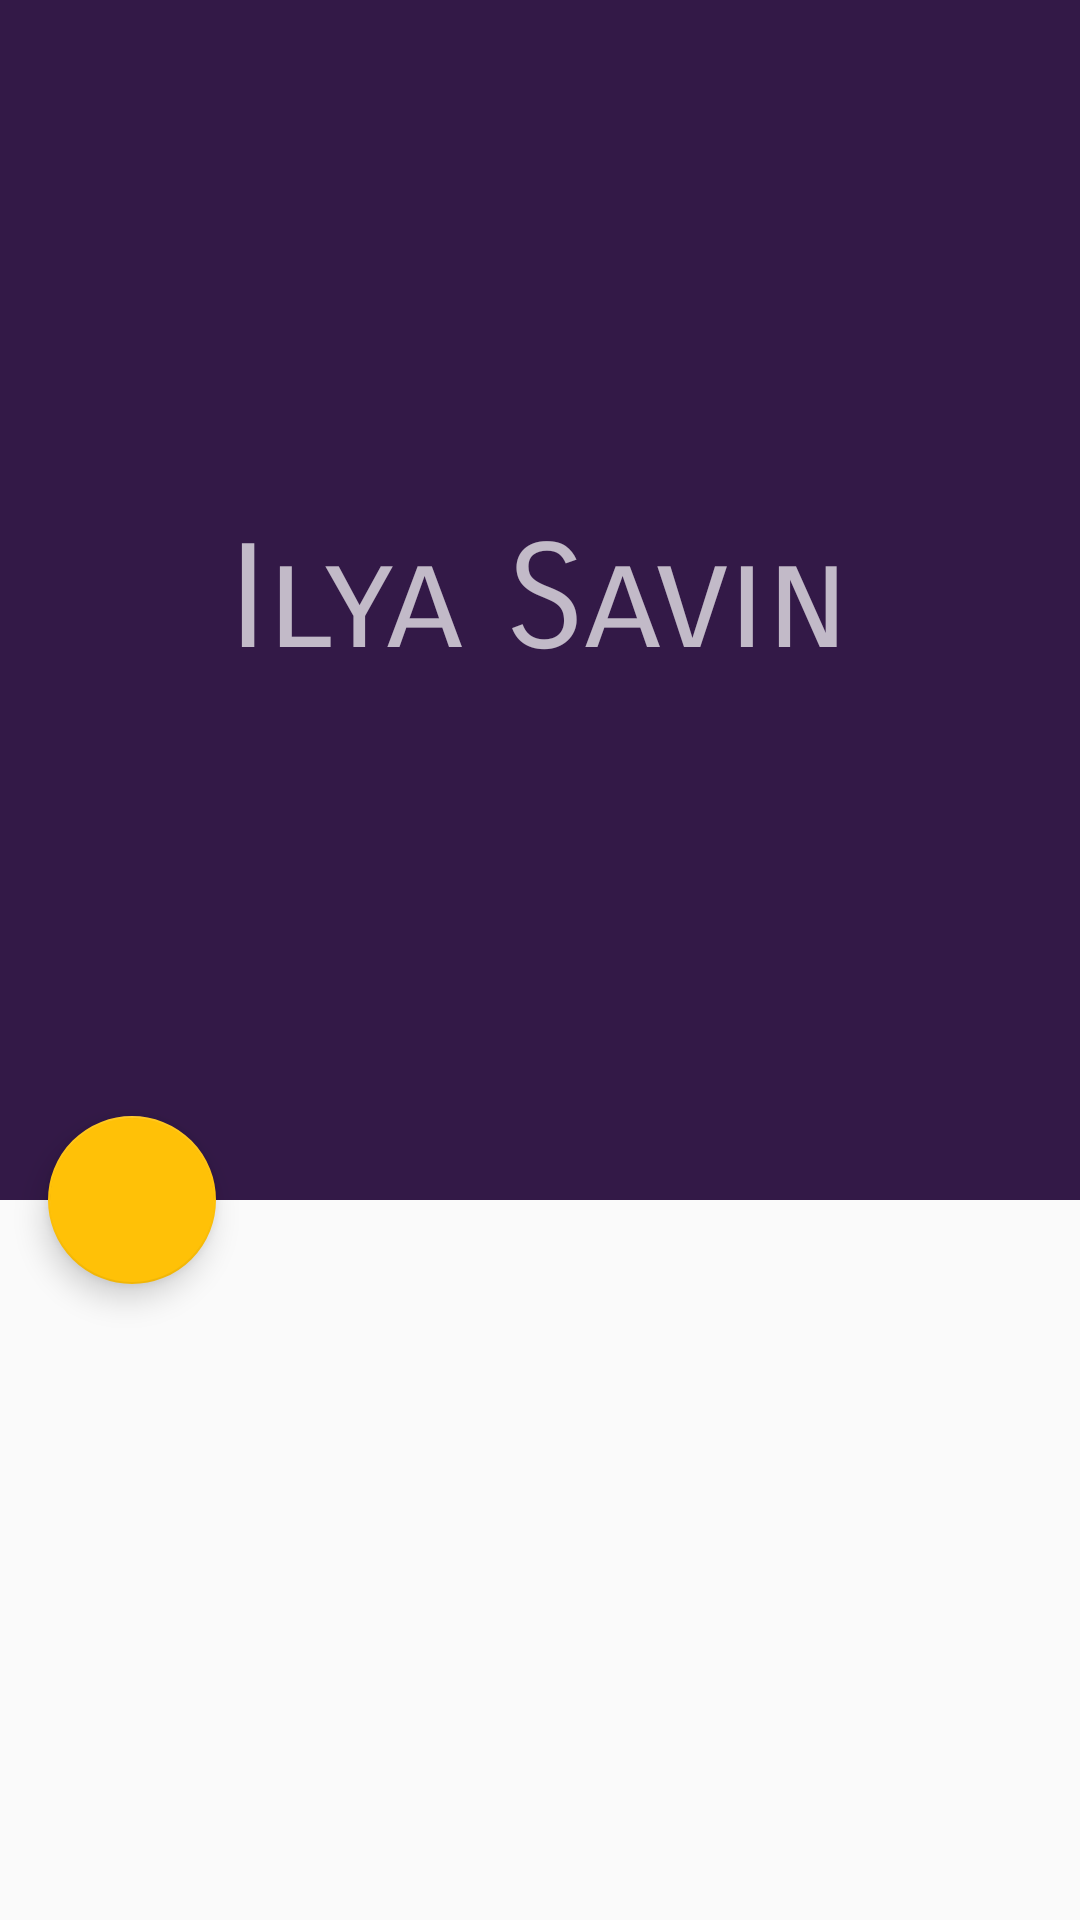

The Android layout XML behind this screen, and the referenced resources:
<!-- AndroidManifest.xml: application theme AppTheme -->
<!-- res/layout/activity_user.xml -->
<?xml version="1.0" encoding="utf-8"?>

<android.support.design.widget.CoordinatorLayout xmlns:android="http://schemas.android.com/apk/res/android"
    xmlns:app="http://schemas.android.com/apk/res-auto"
    xmlns:tools="http://schemas.android.com/tools"
    android:id="@+id/coordinatorLayout"
    android:layout_width="match_parent"
    android:layout_height="match_parent"
    android:fitsSystemWindows="true"
    tools:context=".ui.activities.PostActivity">

    <android.support.design.widget.AppBarLayout
        android:id="@+id/appbar"
        android:layout_width="match_parent"
        android:layout_height="400dp"
        android:fitsSystemWindows="true"
        android:theme="@style/AppTheme.AppBarOverlay">

        <android.support.design.widget.CollapsingToolbarLayout
            android:id="@+id/toolbar_layout"
            android:layout_width="match_parent"
            android:layout_height="match_parent"
            android:fitsSystemWindows="true"
            app:contentScrim="@color/primary"
            app:expandedTitleTextAppearance="@style/TextAppearance.Design.CollapsingToolbar.Expanded.Shadow"
            app:layout_scrollFlags="scroll|exitUntilCollapsed">

                <ImageView
                    android:id="@+id/userImage"
                    android:alpha=".5"
                    android:layout_width="match_parent"
                    android:layout_height="match_parent"
                    android:fitsSystemWindows="true"
                    app:layout_collapseMode="parallax"
                    android:scaleType="centerCrop"
                    app:layout_scrollFlags="scroll|enterAlways" />

            <TextView
                android:textSize="48sp"
                android:id="@+id/userName"
                android:layout_gravity="center_horizontal|center_vertical"
                android:layout_width="wrap_content"
                android:layout_height="wrap_content"
                android:text="Ilya Savin"
                android:fontFamily="sans-serif-smallcaps"
                android:textColor="@color/md_white_1000" />


            <android.support.v7.widget.Toolbar
                android:id="@+id/toolbar"
                android:layout_width="match_parent"
                android:layout_height="?attr/actionBarSize"
                app:layout_collapseMode="pin"
                android:background="@android:color/transparent"/>

        </android.support.design.widget.CollapsingToolbarLayout>
    </android.support.design.widget.AppBarLayout>

    <android.support.design.widget.FloatingActionButton
        android:id="@+id/fab"
        android:layout_width="wrap_content"
        android:layout_height="wrap_content"
        android:layout_margin="@dimen/fab_margin"
        android:src="@drawable/logout"
        app:layout_anchor="@id/appbar"
        app:layout_anchorGravity="bottom" />

</android.support.design.widget.CoordinatorLayout>
<!-- resources referenced by this layout -->
<resources>
  <dimen name="fab_margin">16dp</dimen>
  <style name="AppTheme.AppBarOverlay" parent="ThemeOverlay.AppCompat.Dark.ActionBar" />
  <style name="TextAppearance.Design.CollapsingToolbar.Expanded.Shadow">
          <item name="android:shadowDy">0</item>
          <item name="android:shadowDx">0</item>
          <item name="android:shadowRadius">8</item>
          <item name="android:shadowColor">@android:color/black</item>
      </style>
  <style name="AppTheme" parent="Theme.AppCompat.Light.NoActionBar">
          
          <item name="colorPrimary">@color/colorPrimary</item>
          <item name="colorPrimaryDark">@color/colorPrimaryDark</item>
          <item name="colorAccent">@color/colorAccent</item>
      </style>
  <color name="colorPrimary">#331947</color>
  <color name="colorPrimaryDark">#2C163C</color>
  <color name="colorAccent">#FFC107</color>
</resources>
